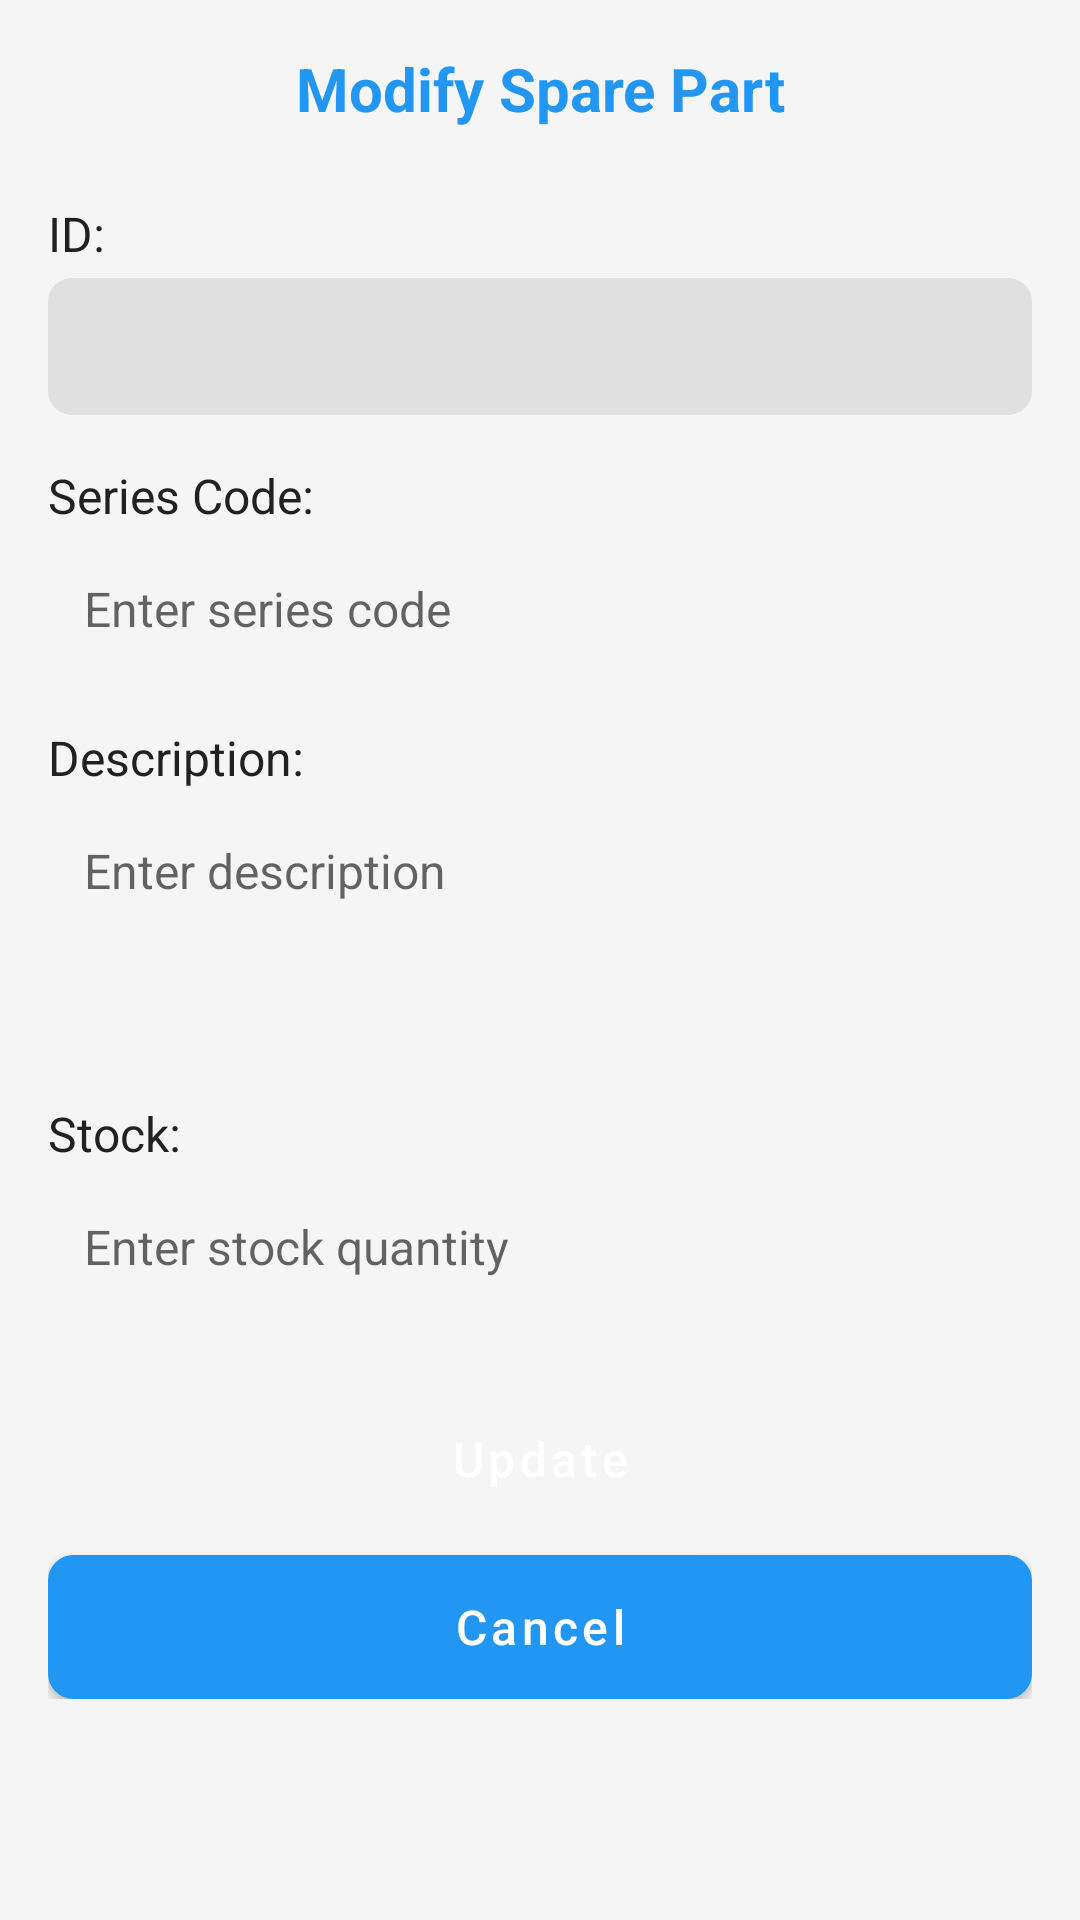

Here is an Android app screen rendered from its layout file. Give the layout XML and the strings, colors and styles it references.
<!-- AndroidManifest.xml: application theme Theme.SitoManBoy -->
<!-- res/layout/activity_modificar_repuesto.xml -->
<?xml version="1.0" encoding="utf-8"?>
<ScrollView xmlns:android="http://schemas.android.com/apk/res/android"
    xmlns:app="http://schemas.android.com/apk/res-auto"
    android:layout_width="match_parent"
    android:layout_height="match_parent"
    android:padding="16dp"
    android:background="@color/background_color">

    <LinearLayout
        android:layout_width="match_parent"
        android:layout_height="wrap_content"
        android:orientation="vertical">

        <TextView
            android:layout_width="match_parent"
            android:layout_height="wrap_content"
            android:text="@string/modificar_repuesto_title"
            android:textSize="20sp"
            android:textStyle="bold"
            android:gravity="center"
            android:layout_marginBottom="24dp"
            android:textColor="@color/primary_color"/>

        <TextView
            android:id="@+id/tvIdLabel"
            android:layout_width="wrap_content"
            android:layout_height="wrap_content"
            android:text="@string/label_id"
            android:textSize="16sp"
            android:layout_marginBottom="4dp"/>

        <TextView
            android:id="@+id/tvId"
            android:layout_width="match_parent"
            android:layout_height="wrap_content"
            android:textSize="16sp"
            android:layout_marginBottom="16dp"
            android:padding="12dp"
            android:background="@drawable/bg_info"/>

        <TextView
            android:layout_width="wrap_content"
            android:layout_height="wrap_content"
            android:text="@string/label_serie"
            android:textSize="16sp"
            android:layout_marginBottom="4dp"/>

        <EditText
            android:id="@+id/etSerie"
            android:layout_width="match_parent"
            android:layout_height="wrap_content"
            android:hint="@string/hint_serie"
            android:inputType="text"
            android:maxLines="1"
            android:background="@drawable/bg_edittext"
            android:padding="12dp"
            android:layout_marginBottom="16dp"/>

        <TextView
            android:layout_width="wrap_content"
            android:layout_height="wrap_content"
            android:text="@string/label_descripcion"
            android:textSize="16sp"
            android:layout_marginBottom="4dp"/>

        <EditText
            android:id="@+id/etDescripcion"
            android:layout_width="match_parent"
            android:layout_height="wrap_content"
            android:hint="@string/hint_descripcion"
            android:inputType="textMultiLine"
            android:minLines="3"
            android:maxLines="5"
            android:background="@drawable/bg_edittext"
            android:padding="12dp"
            android:layout_marginBottom="16dp"/>

        <TextView
            android:layout_width="wrap_content"
            android:layout_height="wrap_content"
            android:text="@string/label_stock"
            android:textSize="16sp"
            android:layout_marginBottom="4dp"/>

        <EditText
            android:id="@+id/etStock"
            android:layout_width="match_parent"
            android:layout_height="wrap_content"
            android:hint="@string/hint_stock"
            android:inputType="number"
            android:maxLines="1"
            android:background="@drawable/bg_edittext"
            android:padding="12dp"
            android:layout_marginBottom="24dp"/>

        <Button
            android:id="@+id/btnActualizar"
            android:layout_width="match_parent"
            android:layout_height="wrap_content"
            android:text="@string/btn_actualizar"
            android:background="@drawable/bg_button"
            android:textAllCaps="false"
            android:layout_marginBottom="8dp"/>

        <Button
            android:id="@+id/btnCancelar"
            android:layout_width="match_parent"
            android:layout_height="wrap_content"
            android:text="@string/btn_cancelar"
            android:background="@drawable/bg_button_secondary"
            android:textAllCaps="false"/>

    </LinearLayout>
</ScrollView>
<!-- resources referenced by this layout -->
<resources>
  <color name="background_color">#F5F5F5</color>
  <color name="primary_color">#2196F3</color>
  <!-- drawable bg_info (drawable) -->
  <?xml version="1.0" encoding="utf-8"?>
  <shape xmlns:android="http://schemas.android.com/apk/res/android"
      android:shape="rectangle">
  
      <solid android:color="@color/gray_light" />
      <corners android:radius="8dp" />
      <padding
          android:left="12dp"
          android:top="12dp"
          android:right="12dp"
          android:bottom="12dp" />
  
  </shape>
  <string name="btn_actualizar">Update</string>
  <string name="btn_cancelar">Cancel</string>
  <string name="hint_descripcion">Enter description</string>
  <string name="hint_serie">Enter series code</string>
  <string name="hint_stock">Enter stock quantity</string>
  <string name="label_descripcion">Description:</string>
  <string name="label_id">ID:</string>
  <string name="label_serie">Series Code:</string>
  <string name="label_stock">Stock:</string>
  <string name="modificar_repuesto_title">Modify Spare Part</string>
  <color name="gray_dark">#616161</color>
  <color name="white">#FFFFFF</color>
  <color name="gray_medium">#9E9E9E</color>
  <color name="gray_light">#E0E0E0</color>
  <color name="primary_dark">#1976D2</color>
  <color name="secondary_color">#FF9800</color>
  <color name="secondary_dark">#F57C00</color>
  <color name="text_primary">#212121</color>
  <color name="text_hint">#BDBDBD</color>
  <style name="Widget.SitoManBoy.Button" parent="Widget.MaterialComponents.Button">
          <item name="android:insetTop">0dp</item>
          <item name="android:insetBottom">0dp</item>
          <item name="android:paddingVertical">12dp</item>
          <item name="android:paddingHorizontal">24dp</item>
          <item name="cornerRadius">8dp</item>
          <item name="android:textAllCaps">false</item>
          <item name="android:textSize">16sp</item>
          <item name="android:textColor">@color/white</item>
          <item name="android:minHeight">48dp</item>
      </style>
  <style name="Widget.SitoManBoy.Button.Outlined" parent="Widget.MaterialComponents.Button.OutlinedButton">
          <item name="cornerRadius">8dp</item>
          <item name="android:textAllCaps">false</item>
          <item name="strokeWidth">1dp</item>
          <item name="strokeColor">@color/primary_color</item>
          <item name="android:textColor">@color/primary_color</item>
          <item name="android:textSize">16sp</item>
          <item name="android:minHeight">48dp</item>
      </style>
  <style name="Widget.SitoManBoy.CardView" parent="CardView">
          <item name="cardCornerRadius">8dp</item>
          <item name="cardElevation">4dp</item>
          <item name="cardUseCompatPadding">true</item>
          <item name="cardBackgroundColor">@color/white</item>
          <item name="contentPadding">@dimen/card_padding</item>
      </style>
  <style name="Widget.SitoManBoy.Spinner" parent="Widget.AppCompat.Spinner">
          <item name="android:background">@drawable/bg_spinner</item>
          <item name="android:padding">12dp</item>
          <item name="android:textSize">16sp</item>
          <item name="android:textColor">@color/text_primary</item>
      </style>
  <style name="Widget.SitoManBoy.Toolbar" parent="Widget.MaterialComponents.Toolbar">
          <item name="titleTextColor">@color/white</item>
          <item name="subtitleTextColor">@color/white</item>
          <item name="android:background">?attr/colorPrimary</item>
          <item name="popupTheme">@style/ThemeOverlay.AppCompat.Light</item>
      </style>
  <style name="Widget.SitoManBoy.ActionBar" parent="Widget.MaterialComponents.Toolbar">
          <item name="titleTextColor">@color/white</item>
          <item name="subtitleTextColor">@color/white</item>
      </style>
  <dimen name="card_padding">16dp</dimen>
</resources>
